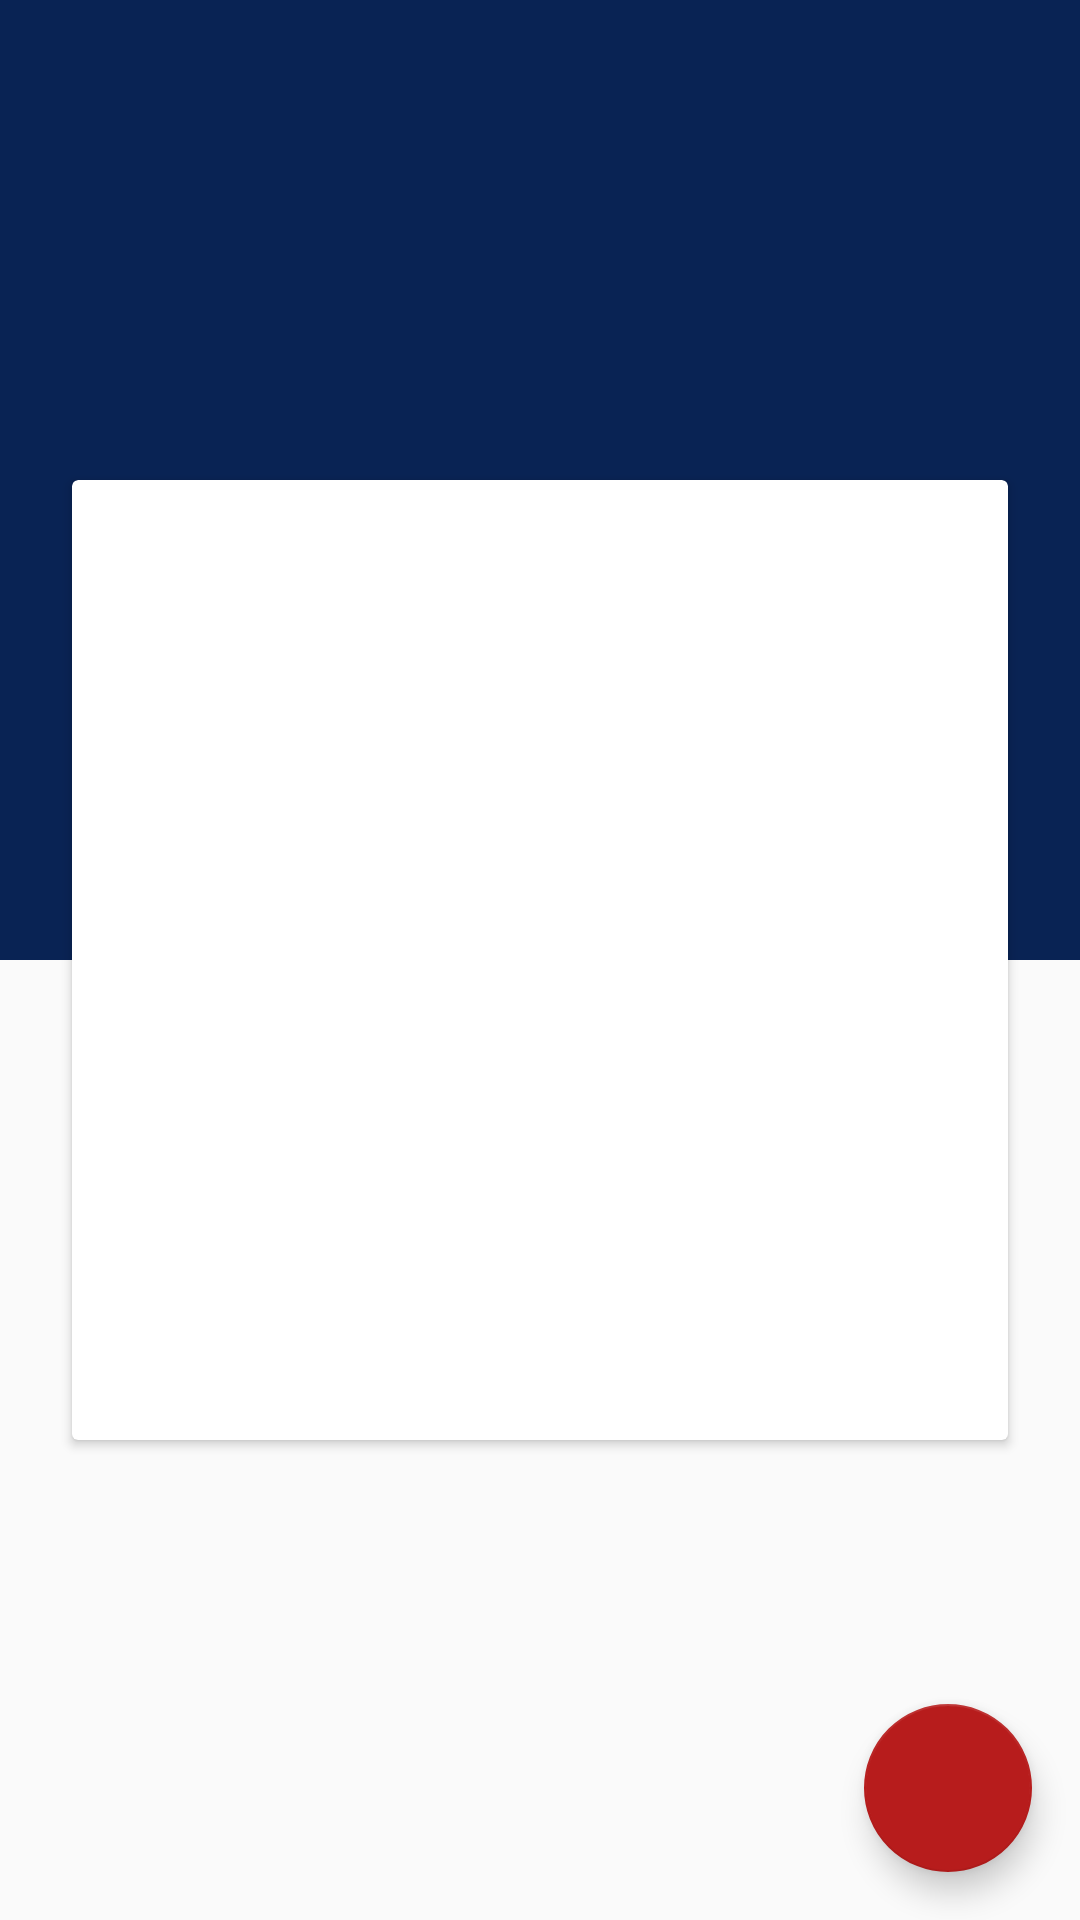

Reconstruct the res/layout file that produces this screen, plus the resources it refers to.
<!-- AndroidManifest.xml: application theme AppTheme -->
<!-- res/layout/activity_profile.xml -->
<?xml version="1.0" encoding="utf-8"?>
<layout xmlns:app="http://schemas.android.com/apk/res-auto"
    xmlns:tools="http://schemas.android.com/tools"
    xmlns:android="http://schemas.android.com/apk/res/android">

    <data />

    <androidx.constraintlayout.widget.ConstraintLayout
        android:layout_width="match_parent"
        android:layout_height="match_parent"
        tools:context=".activities.ProfileActivity">

        <androidx.constraintlayout.widget.Guideline
            android:id="@+id/glProfileV25"
            android:layout_width="wrap_content"
            android:layout_height="wrap_content"
            android:orientation="horizontal"
            app:layout_constraintGuide_percent="0.25" />

        <androidx.constraintlayout.widget.Guideline
            android:id="@+id/glProfileV5"
            android:layout_width="wrap_content"
            android:layout_height="wrap_content"
            android:orientation="horizontal"
            app:layout_constraintGuide_percent="0.5" />

        <androidx.constraintlayout.widget.Guideline
            android:id="@+id/glProfileV75"
            android:layout_width="wrap_content"
            android:layout_height="wrap_content"
            android:orientation="horizontal"
            app:layout_constraintGuide_percent="0.75" />

        <View
            android:id="@+id/view"
            android:layout_width="0dp"
            android:layout_height="0dp"
            android:background="@color/colorPrimary"
            app:layout_constraintBottom_toTopOf="@+id/glProfileV5"
            app:layout_constraintEnd_toEndOf="parent"
            app:layout_constraintStart_toStartOf="parent"
            app:layout_constraintTop_toTopOf="parent" />

        <androidx.cardview.widget.CardView
            android:id="@+id/cardView"
            android:layout_width="match_parent"
            android:layout_height="0dp"
            android:layout_marginStart="24dp"
            android:layout_marginEnd="24dp"
            app:layout_constraintBottom_toTopOf="@+id/glProfileV75"
            app:layout_constraintEnd_toEndOf="parent"
            app:layout_constraintStart_toStartOf="parent"
            app:layout_constraintTop_toTopOf="@+id/glProfileV25">

            <androidx.constraintlayout.widget.ConstraintLayout
                android:layout_width="match_parent"
                android:layout_height="match_parent">

                <androidx.constraintlayout.widget.Guideline
                    android:id="@+id/glProfileV"
                    android:layout_width="wrap_content"
                    android:layout_height="wrap_content"
                    android:orientation="horizontal"
                    app:layout_constraintGuide_percent="0.5" />

                <androidx.constraintlayout.widget.Guideline
                    android:id="@+id/glProfileV625"
                    android:layout_width="wrap_content"
                    android:layout_height="wrap_content"
                    android:orientation="horizontal"
                    app:layout_constraintGuide_percent="0.75" />

                <androidx.constraintlayout.widget.Guideline
                    android:id="@+id/glProfileH"
                    android:layout_width="wrap_content"
                    android:layout_height="wrap_content"
                    android:orientation="vertical"
                    app:layout_constraintGuide_percent="0.5" />

                <ImageView
                    android:id="@+id/ivProfileImage"
                    android:layout_width="0dp"
                    android:layout_height="0dp"
                    android:layout_marginStart="16dp"
                    android:layout_marginTop="16dp"
                    android:layout_marginEnd="16dp"
                    android:layout_marginBottom="16dp"
                    android:contentDescription="@string/profile_photo"
                    app:layout_constraintBottom_toTopOf="@+id/glProfileV"
                    app:layout_constraintDimensionRatio="1:1"
                    app:layout_constraintEnd_toEndOf="parent"
                    app:layout_constraintStart_toStartOf="parent"
                    app:layout_constraintTop_toTopOf="parent"
                    tools:srcCompat="@tools:sample/avatars" />

                <TextView
                    android:id="@+id/tvProfileDisplayName"
                    android:layout_width="0dp"
                    android:layout_height="wrap_content"
                    android:layout_marginStart="8dp"
                    android:layout_marginEnd="8dp"
                    android:textAlignment="center"
                    app:layout_constraintBottom_toTopOf="@+id/glProfileV625"
                    app:layout_constraintEnd_toStartOf="@+id/glProfileH"
                    app:layout_constraintStart_toStartOf="parent"
                    app:layout_constraintTop_toTopOf="@+id/glProfileV" />

                <TextView
                    android:id="@+id/tvProfileEmail"
                    android:layout_width="0dp"
                    android:layout_height="wrap_content"
                    android:layout_marginStart="8dp"
                    android:layout_marginEnd="8dp"
                    android:textAlignment="center"
                    app:layout_constraintBottom_toBottomOf="parent"
                    app:layout_constraintEnd_toStartOf="@+id/glProfileH"
                    app:layout_constraintStart_toStartOf="parent"
                    app:layout_constraintTop_toTopOf="@+id/glProfileV625" />

                <TextView
                    android:id="@+id/tvProfilePhoneNumber"
                    android:layout_width="0dp"
                    android:layout_height="wrap_content"
                    android:layout_marginStart="8dp"
                    android:layout_marginEnd="8dp"
                    android:textAlignment="center"
                    app:layout_constraintBottom_toTopOf="@+id/glProfileV625"
                    app:layout_constraintEnd_toEndOf="parent"
                    app:layout_constraintStart_toStartOf="@+id/glProfileH"
                    app:layout_constraintTop_toTopOf="@+id/glProfileV" />

                <TextView
                    android:id="@+id/tvProfileLastLogin"
                    android:layout_width="0dp"
                    android:layout_height="wrap_content"
                    android:layout_marginStart="8dp"
                    android:layout_marginEnd="8dp"
                    android:textAlignment="center"
                    app:layout_constraintBottom_toBottomOf="parent"
                    app:layout_constraintEnd_toEndOf="parent"
                    app:layout_constraintStart_toStartOf="@+id/glProfileH"
                    app:layout_constraintTop_toTopOf="@+id/glProfileV625" />

            </androidx.constraintlayout.widget.ConstraintLayout>

        </androidx.cardview.widget.CardView>

        <com.google.android.material.floatingactionbutton.FloatingActionButton
            android:id="@+id/fabProfileLogout"
            android:layout_width="wrap_content"
            android:layout_height="wrap_content"
            android:layout_marginEnd="16dp"
            android:layout_marginBottom="16dp"
            android:clickable="true"
            android:focusable="true"
            app:backgroundTint="@color/red"
            app:layout_constraintBottom_toBottomOf="parent"
            app:layout_constraintEnd_toEndOf="parent"
            app:srcCompat="@drawable/ic_exit" />

    </androidx.constraintlayout.widget.ConstraintLayout>

</layout>
<!-- resources referenced by this layout -->
<resources>
  <color name="colorPrimary">#092354</color>
  <color name="red">#B71C1C</color>
  <string name="profile_photo">Profile photo</string>
  <style name="AppTheme" parent="Theme.AppCompat.Light.DarkActionBar">
          
          <item name="colorPrimary">@color/colorPrimary</item>
          <item name="colorPrimaryDark">@color/colorPrimaryDark</item>
          <item name="colorAccent">@color/colorAccent</item>
          <item name="android:textAppearance">@style/Title</item>
      </style>
  <color name="colorPrimaryDark">#092354</color>
  <color name="colorAccent">#092354</color>
  <style name="Title" parent="@android:style/TextAppearance">
          <item name="android:textSize">40sp</item>
          <item name="android:color">@color/colorPrimaryDark</item>
      </style>
</resources>
